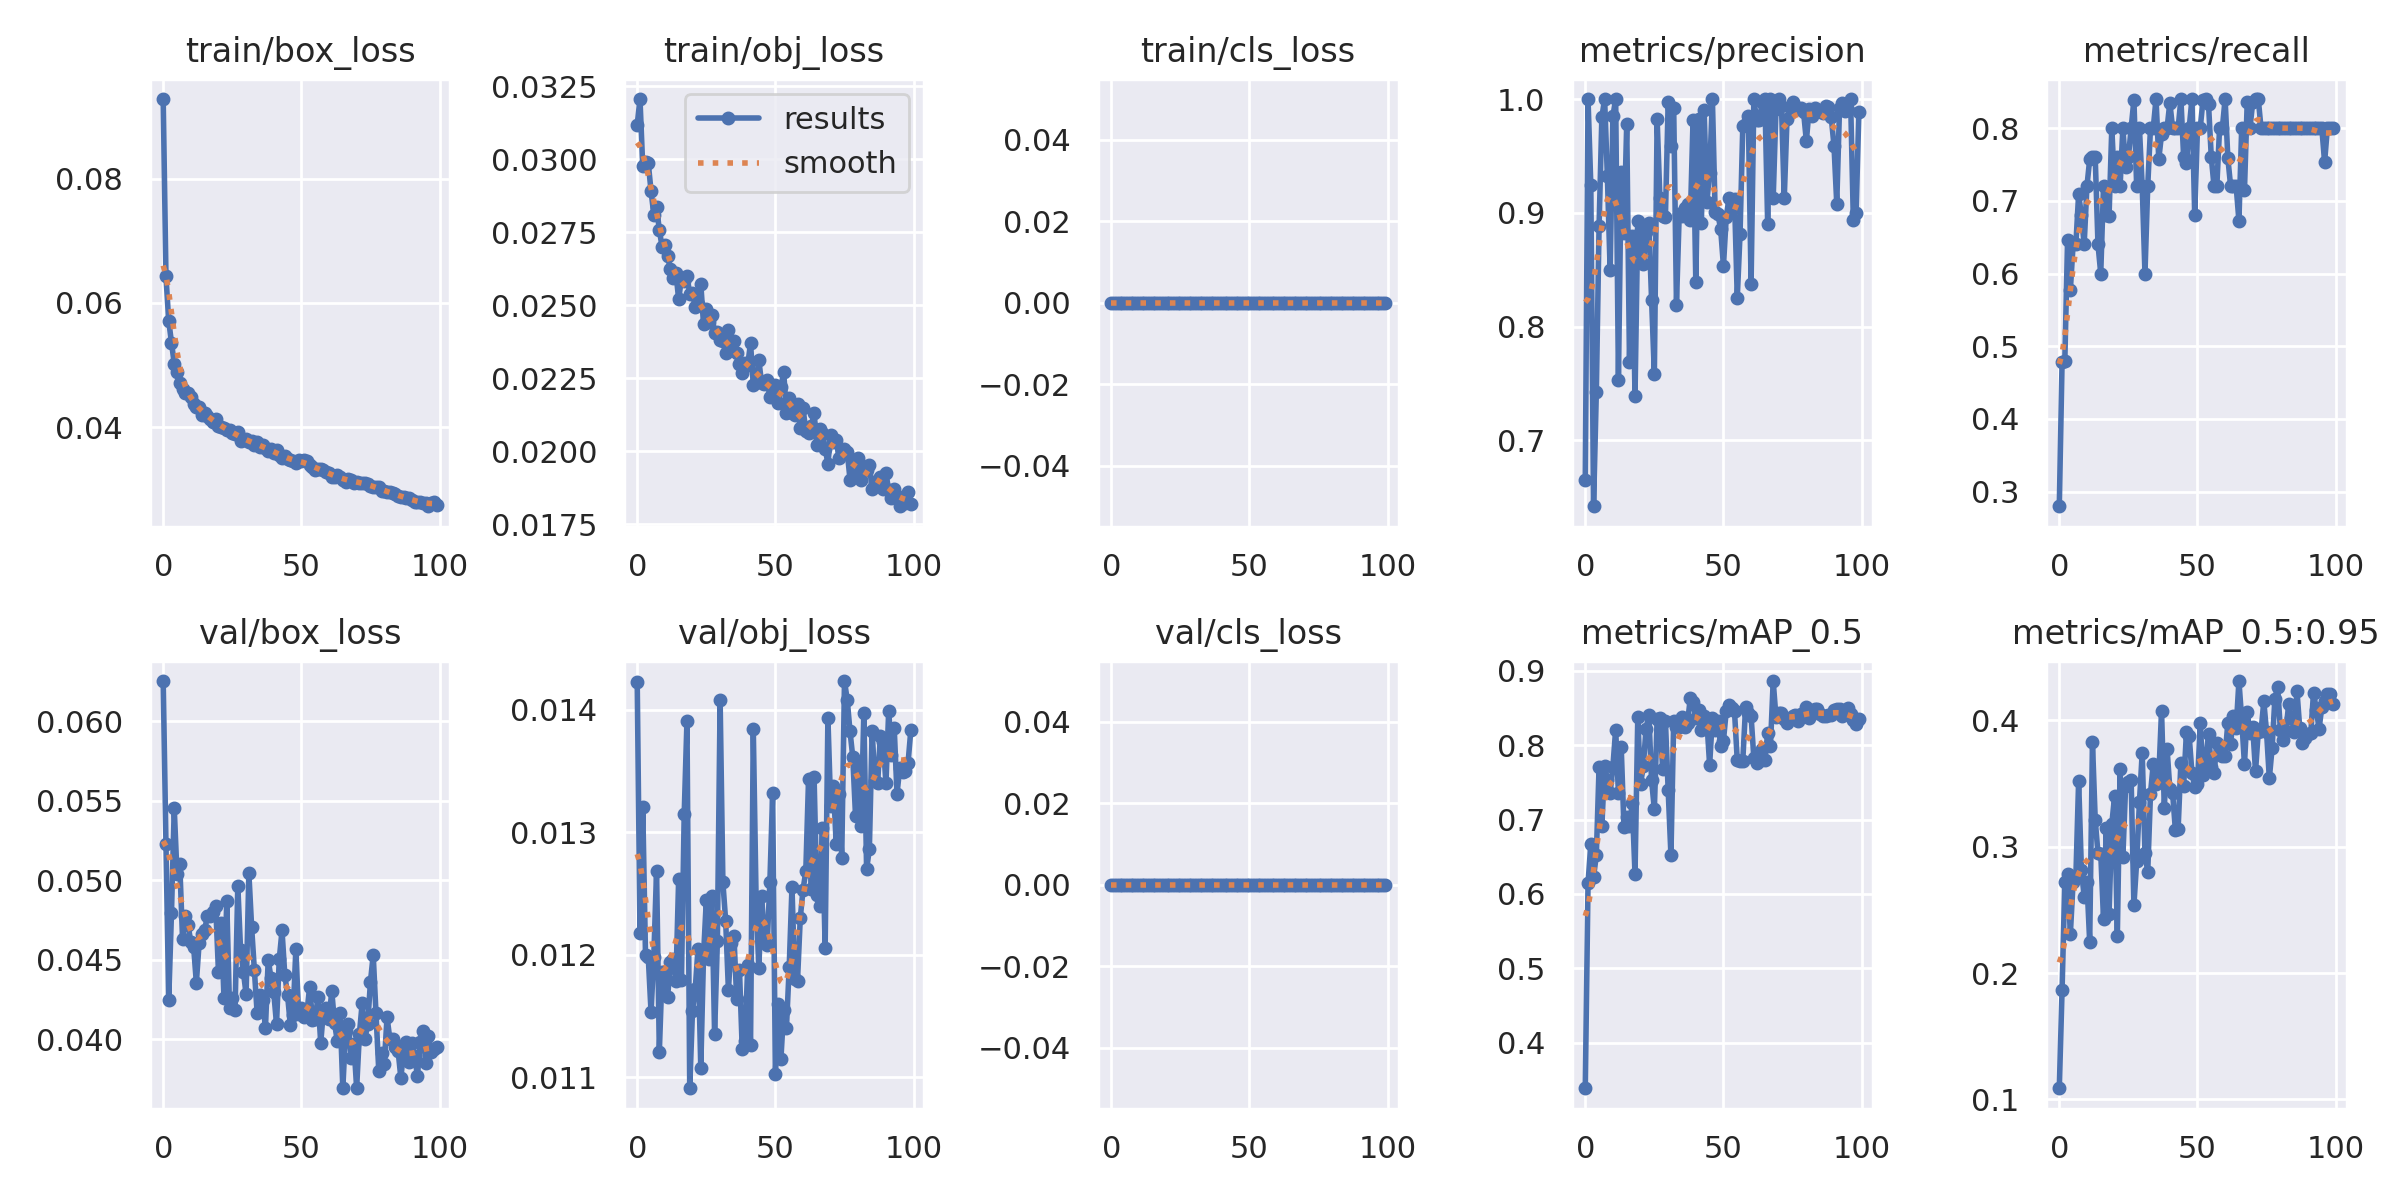

The table this chart was drawn from, first rows:
epoch, train/box_loss, train/obj_loss, train/cls_loss, metrics/precision, metrics/recall, metrics/mAP_0.5, metrics/mAP_0.5:0.95, val/box_loss, val/obj_loss, val/cls_loss, x/lr0, x/lr1, x/lr2
0, 0.0928, 0.03118, 0, 0.6654, 0.28, 0.3388, 0.1088, 0.06254, 0.01423, 0, 0.07012, 0.003321, 0.003321
1, 0.06427, 0.03205, 0, 1, 0.4778, 0.614, 0.1863, 0.0523, 0.01218, 0, 0.04005, 0.006588, 0.006588
2, 0.05712, 0.02975, 0, 0.9246, 0.48, 0.6667, 0.2722, 0.04249, 0.01321, 0, 0.009918, 0.009789, 0.009789
3, 0.05363, 0.0299, 0, 0.6422, 0.6463, 0.6226, 0.2786, 0.04798, 0.012, 0, 0.009703, 0.009703, 0.009703
4, 0.05022, 0.02985, 0, 0.7425, 0.5772, 0.652, 0.2308, 0.05453, 0.01198, 0, 0.009703, 0.009703, 0.009703
5, 0.04884, 0.02891, 0, 0.8887, 0.64, 0.7711, 0.2722, 0.05038, 0.01153, 0, 0.009604, 0.009604, 0.009604
6, 0.04705, 0.02809, 0, 0.9839, 0.64, 0.6911, 0.2761, 0.05101, 0.01198, 0, 0.009505, 0.009505, 0.009505
7, 0.04614, 0.02835, 0, 1, 0.7096, 0.7722, 0.3522, 0.04634, 0.01269, 0, 0.009406, 0.009406, 0.009406
8, 0.04554, 0.02758, 0, 0.9321, 0.68, 0.7534, 0.2818, 0.04776, 0.01121, 0, 0.009307, 0.009307, 0.009307
9, 0.04543, 0.02698, 0, 0.8496, 0.64, 0.7356, 0.2606, 0.04718, 0.01186, 0, 0.009208, 0.009208, 0.009208
10, 0.0448, 0.02706, 0, 0.9849, 0.72, 0.7712, 0.2721, 0.04615, 0.01185, 0, 0.009109, 0.009109, 0.009109
11, 0.04375, 0.02666, 0, 1, 0.7571, 0.8209, 0.2245, 0.04584, 0.01165, 0, 0.00901, 0.00901, 0.00901
12, 0.04326, 0.02624, 0, 0.7533, 0.76, 0.7356, 0.3825, 0.04357, 0.01194, 0, 0.008911, 0.008911, 0.008911
13, 0.04319, 0.02591, 0, 0.9361, 0.76, 0.7979, 0.3214, 0.04607, 0.01196, 0, 0.008812, 0.008812, 0.008812
14, 0.04197, 0.02611, 0, 0.8823, 0.64, 0.69, 0.2946, 0.04666, 0.01179, 0, 0.008713, 0.008713, 0.008713
15, 0.04232, 0.02519, 0, 0.9784, 0.6, 0.7039, 0.2946, 0.04689, 0.01262, 0, 0.008614, 0.008614, 0.008614
16, 0.04185, 0.02592, 0, 0.7688, 0.72, 0.6914, 0.2428, 0.04777, 0.01179, 0, 0.008515, 0.008515, 0.008515
17, 0.04133, 0.02583, 0, 0.8795, 0.68, 0.7219, 0.3148, 0.04779, 0.01315, 0, 0.008416, 0.008416, 0.008416
18, 0.0408, 0.026, 0, 0.7387, 0.6786, 0.6264, 0.2467, 0.04803, 0.01391, 0, 0.008317, 0.008317, 0.008317
19, 0.04131, 0.02538, 0, 0.8924, 0.8, 0.8374, 0.3178, 0.0484, 0.01091, 0, 0.008218, 0.008218, 0.008218
20, 0.04026, 0.02542, 0, 0.8847, 0.72, 0.7473, 0.3398, 0.04424, 0.01154, 0, 0.008119, 0.008119, 0.008119
21, 0.03998, 0.02492, 0, 0.8551, 0.76, 0.7718, 0.2294, 0.04732, 0.01172, 0, 0.00802, 0.00802, 0.00802
22, 0.03996, 0.02505, 0, 0.8832, 0.72, 0.8223, 0.3612, 0.0426, 0.01205, 0, 0.007921, 0.007921, 0.007921
23, 0.03949, 0.02573, 0, 0.8913, 0.8, 0.8406, 0.2916, 0.04873, 0.01108, 0, 0.007822, 0.007822, 0.007822
24, 0.03958, 0.02433, 0, 0.8233, 0.7459, 0.7525, 0.3481, 0.04195, 0.012, 0, 0.007723, 0.007723, 0.007723
25, 0.03916, 0.02487, 0, 0.7585, 0.76, 0.7136, 0.3509, 0.04262, 0.01244, 0, 0.007624, 0.007624, 0.007624
26, 0.03885, 0.02443, 0, 0.9824, 0.8, 0.8355, 0.3526, 0.04186, 0.01197, 0, 0.007525, 0.007525, 0.007525
27, 0.03931, 0.02466, 0, 0.9129, 0.8387, 0.8371, 0.2536, 0.04968, 0.01248, 0, 0.007426, 0.007426, 0.007426
28, 0.03787, 0.02405, 0, 0.8972, 0.72, 0.7683, 0.2883, 0.04562, 0.01135, 0, 0.007327, 0.007327, 0.007327
29, 0.03796, 0.02408, 0, 0.8967, 0.8, 0.8327, 0.3352, 0.04427, 0.01211, 0, 0.007228, 0.007228, 0.007228
30, 0.03811, 0.02381, 0, 0.9971, 0.72, 0.7392, 0.3745, 0.04285, 0.01408, 0, 0.007129, 0.007129, 0.007129
31, 0.03763, 0.02376, 0, 0.9589, 0.6, 0.6518, 0.2951, 0.05047, 0.01259, 0, 0.00703, 0.00703, 0.00703
32, 0.03774, 0.02336, 0, 0.9921, 0.72, 0.8327, 0.2801, 0.04707, 0.01228, 0, 0.006931, 0.006931, 0.006931
33, 0.03718, 0.02413, 0, 0.8194, 0.8, 0.8242, 0.342, 0.04435, 0.01171, 0, 0.006832, 0.006832, 0.006832
34, 0.03756, 0.02346, 0, 0.8992, 0.8, 0.8248, 0.3657, 0.04164, 0.01209, 0, 0.006733, 0.006733, 0.006733
35, 0.03687, 0.02376, 0, 0.8971, 0.84, 0.8376, 0.3493, 0.04278, 0.01215, 0, 0.006634, 0.006634, 0.006634
36, 0.03709, 0.02337, 0, 0.9044, 0.7574, 0.8244, 0.3558, 0.04251, 0.01164, 0, 0.006535, 0.006535, 0.006535
37, 0.03671, 0.02298, 0, 0.9082, 0.7916, 0.8295, 0.4077, 0.04072, 0.01188, 0, 0.006436, 0.006436, 0.006436
38, 0.03614, 0.02266, 0, 0.8933, 0.8, 0.8633, 0.3306, 0.04502, 0.01123, 0, 0.006337, 0.006337, 0.006337
39, 0.03657, 0.02301, 0, 0.9817, 0.8, 0.858, 0.3774, 0.04387, 0.0113, 0, 0.006238, 0.006238, 0.006238
40, 0.03593, 0.02295, 0, 0.8392, 0.835, 0.8365, 0.3458, 0.04297, 0.01192, 0, 0.006139, 0.006139, 0.006139
41, 0.03628, 0.0237, 0, 0.9824, 0.8, 0.8473, 0.3425, 0.04097, 0.01127, 0, 0.00604, 0.00604, 0.00604
42, 0.03549, 0.02226, 0, 0.8914, 0.8, 0.8209, 0.3134, 0.04505, 0.01384, 0, 0.005941, 0.005941, 0.005941
43, 0.0351, 0.02237, 0, 0.9905, 0.8, 0.8394, 0.3141, 0.04685, 0.01247, 0, 0.005842, 0.005842, 0.005842
44, 0.03542, 0.02312, 0, 0.9097, 0.84, 0.8323, 0.3666, 0.04407, 0.01189, 0, 0.005743, 0.005743, 0.005743
45, 0.03497, 0.02232, 0, 0.9353, 0.76, 0.7733, 0.3483, 0.04279, 0.01248, 0, 0.005644, 0.005644, 0.005644
46, 0.03476, 0.02228, 0, 1, 0.7517, 0.8371, 0.3905, 0.04092, 0.01215, 0, 0.005545, 0.005545, 0.005545
47, 0.03449, 0.02244, 0, 0.9005, 0.8, 0.82, 0.3875, 0.04153, 0.01208, 0, 0.005446, 0.005446, 0.005446
48, 0.03424, 0.02187, 0, 0.8988, 0.84, 0.8327, 0.3583, 0.04567, 0.01259, 0, 0.005347, 0.005347, 0.005347
49, 0.03471, 0.02201, 0, 0.8855, 0.68, 0.7994, 0.3474, 0.0416, 0.01332, 0, 0.005248, 0.005248, 0.005248
50, 0.03457, 0.02226, 0, 0.8532, 0.8, 0.8061, 0.3496, 0.04199, 0.01102, 0, 0.005149, 0.005149, 0.005149
51, 0.03472, 0.02163, 0, 0.8959, 0.8, 0.8453, 0.3981, 0.04139, 0.0116, 0, 0.00505, 0.00505, 0.00505
52, 0.03453, 0.02219, 0, 0.9129, 0.8386, 0.8535, 0.3571, 0.0417, 0.01115, 0, 0.004951, 0.004951, 0.004951
53, 0.03397, 0.0227, 0, 0.9038, 0.84, 0.8498, 0.3677, 0.0433, 0.01155, 0, 0.004852, 0.004852, 0.004852
54, 0.03361, 0.02129, 0, 0.9123, 0.8327, 0.8454, 0.3893, 0.04124, 0.01141, 0, 0.004753, 0.004753, 0.004753
55, 0.03311, 0.02182, 0, 0.8255, 0.76, 0.7794, 0.3629, 0.04131, 0.0119, 0, 0.004654, 0.004654, 0.004654
56, 0.03323, 0.0213, 0, 0.8812, 0.72, 0.7791, 0.3579, 0.04265, 0.01255, 0, 0.004555, 0.004555, 0.004555
57, 0.03336, 0.02122, 0, 0.9762, 0.72, 0.7792, 0.3817, 0.03977, 0.0118, 0, 0.004456, 0.004456, 0.004456
58, 0.03317, 0.0216, 0, 0.9778, 0.8, 0.8507, 0.3791, 0.04187, 0.01179, 0, 0.004357, 0.004357, 0.004357
59, 0.03284, 0.02079, 0, 0.985, 0.8, 0.8427, 0.3715, 0.04198, 0.0123, 0, 0.004258, 0.004258, 0.004258
... 40 more rows
